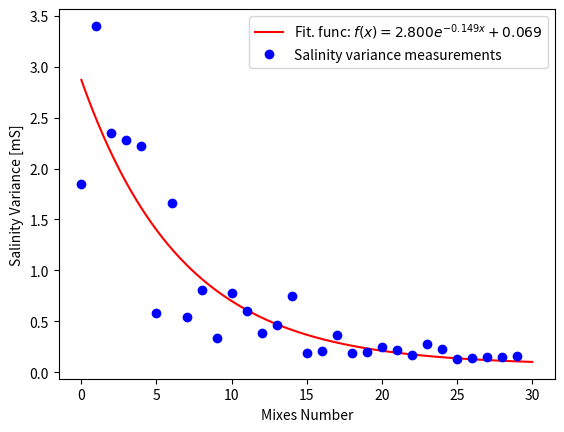

This chart was generated by the following Python code:
import statistics
import matplotlib.pyplot as plt
import numpy
from scipy.optimize import curve_fit


mixes = [0, 1, 2, 3, 4, 5, 6, 7, 8, 9, 10, 11, 12, 13, 14, 15, 16, 17, 18, 19]
variance = [1.44, 3.86, 2.59, 2.96, 2.14, 1.33, 0.8, 0.6, 1.69, 0.5, 0.54, 0.96, 1.17, 0.59, 0.21, 0.39, 0.33, 0.55, 0.43, 0.32]

plt.title("Variance vs Mixes")
plt.plot(mixes, variance, marker = ".")
plt.xlabel("Mixes")
plt.ylabel("Variance")
plt.savefig("VarVsMixes.png")
#plt.show()
plt.clf()


means = [5.88, 4.95, 4.99, 5.14, 5.2, 5.17, 5.38, 5.58, 4.91, 5, 5.05, 4.85, 5.14, 5.27, 5.63, 5.61, 5.66, 5.39, 5.43, 5.4]

plt.title("Mean vs Mixes")
plt.plot(mixes, means, marker = ".")
plt.xlabel("Mixes")
plt.ylabel("Mean")
plt.savefig("MeanVsMixes.png")
#plt.show()
plt.clf()


#New loop

variance = [1.85, 3.4, 2.35, 2.28, 2.22, 0.58, 1.66, 0.54, 0.81, 0.34, 0.78, 0.6, 0.39, 0.46, 0.75, 0.19, 0.21, 0.37, 0.19, 0.2, 0.25, 0.22, 0.17, 0.28, 0.23, 0.13, 0.14, 0.15, 0.15, 0.16 ]
means = [6.1, 5.59, 4.83, 4.76, 4.99, 4.84, 4.55, 4.06, 4.1, 4.59, 4.7, 4.8, 4.38, 4.71, 4.65, 5.24, 5.19, 4.84, 5.16, 5.13, 5.2, 5.17, 5.17, 5.19, 4.58, 4.82, 4.94, 5.01, 5.17, 5.2 ]
mixes = range(len(means))

plt.title("Salinity Variance vs Number of Mixes")
plt.plot(mixes, variance, marker = ".")
plt.xlabel("Mixes Number")
plt.ylabel("Salinity Variance [mS]")
plt.savefig("NewVarVsMixes.png")
#plt.show()
plt.clf()

plt.title("Salinity Mean vs Number of Mixes")
plt.plot(mixes, means, marker = ".")
plt.xlabel("Mixes Number")
plt.ylabel("Salinity Mean [mS]")
plt.savefig("NewMeanVsMixes.png")
#plt.show()
plt.clf()

plt.title("Measured Salinity vs Number of Mixes")
plt.errorbar(mixes, means, variance, marker = 's')
plt.xlabel("Mixes Number")
plt.ylabel("Conductivity [mS]")
plt.savefig("NewSalinityErrorBar.png")
#plt.show()
plt.clf()


###EXPONENTIL CURVE FIT###

# define type of function to search
def model_func(x, a, k, b):
    return a * numpy.exp(-k*x) + b

x = numpy.array(mixes)
y = numpy.array(variance)
print(x)
print(y)

# curve fit
p0 = (1.,1.e-5,1.) # starting search koefs
opt, pcov = curve_fit(model_func, x, y, p0)
a, k, b = opt
# test result
x2 = numpy.linspace(0, 30, 250)
y2 = model_func(x2, a, k, b)
fig, ax = plt.subplots()
ax.plot(x2, y2, color='r', label='Fit. func: $f(x) = %.3f e^{-%.3f x} %+.3f$' % (a,k,b))
ax.plot(x, y, 'bo', label='Salinity variance measurements')
ax.legend(loc='best')
plt.xlabel("Mixes Number")
plt.ylabel("Salinity Variance [mS]")
#plt.show()
plt.savefig("NewExponentialMatch.png")


#result = numpy.polyfit(numpy.log(x), y, 1, w=numpy.sqrt(y))
# y ≈ result[0] * log(x) + result[1]
#mixes_match = range(0, 30, 0.1)
#variance_match = mixes_match.copy()
#for i in range(mixes_match):
#    variance_match[i] = result[0] * log(mixes_match[i]) + result[1]



#plt.title("Salinity Variance vs Number of Mixes")
#plt.plot(mixes, variance, marker = ".", label = "empirical data")
#plt.plot(mixes_match, variance_match, label = "exponential match")
#plt.xlabel("Mixes Number")
#plt.ylabel("Salinity Variance [mS]")
#plt.legend()
#plt.savefig("NewExponentialMach.png")
#plt.show()
#plt.clf()





